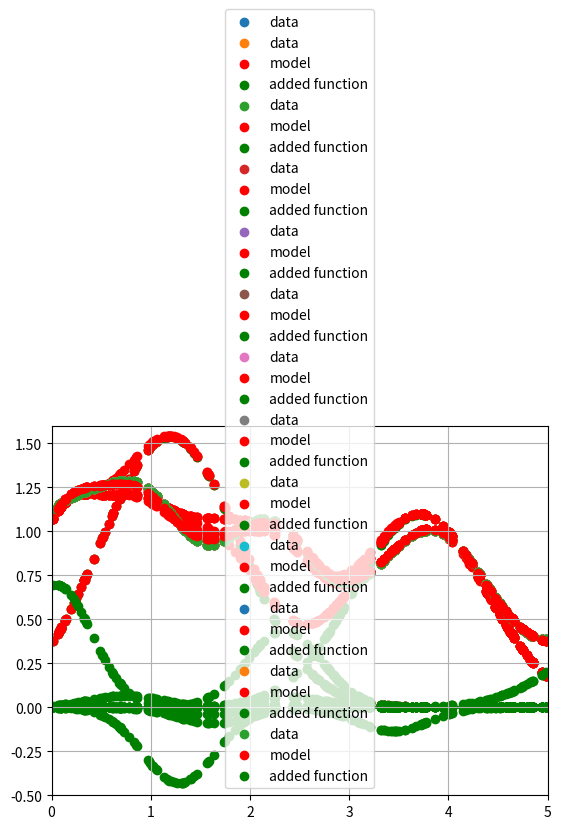

Here is the Python script that generated this plot:
import numpy as np
import matplotlib.pyplot as plt

np.random.seed(1)

# generate example dataset
# random ground truth
N = 5
M = np.random.rand(N)*10
S = np.random.rand(N) + 1

def ensemble(X, S, M):
    return np.exp( -(np.outer(X, S) - M)**2 )

X = np.random.rand(200)*5
Y = np.sum( ensemble(X, S, M) , axis = 1)

plt.scatter(X,Y, label = 'data')
plt.axis([0,5,0,1.6])
plt.grid()
plt.legend()
plt.show()

M = None
S = None

# accumulated function values
Fp = Y*0

# perform model search
for i in range(12):
    
    best_error = 1e10
    # one way to do anything is to do it randomly
    for t in range(1000):
        
        Mp = np.random.rand(1)*10
        Sp = np.random.rand(1)+1
        
        # get outputs of new model
        F = ensemble(X, Sp, Mp)
        
        # calculate weight for candidate model
        w, r, rank, s = np.linalg.lstsq(F, Y-Fp)
        
        # check if it is better then everything seen so far
        if r[0]< best_error:
            Mn = Mp
            Sn = Sp
            Fn = F
            wb = w
            best_error = r[0]
    
    M = Mn
    S = Sn
    Fn  = Fn[:,0] * wb[0]
    Yp = Fp + Fn
    Ya = Fn
    plt.scatter(X,Y, label = 'data')
    plt.scatter(X,Yp, c='r', label = 'model')
    plt.scatter(X,Ya, c='g', label = 'added function')
    plt.axis([0,5,-0.5,1.6])
    plt.grid()
    plt.legend()
    plt.show()
    Fp = Yp